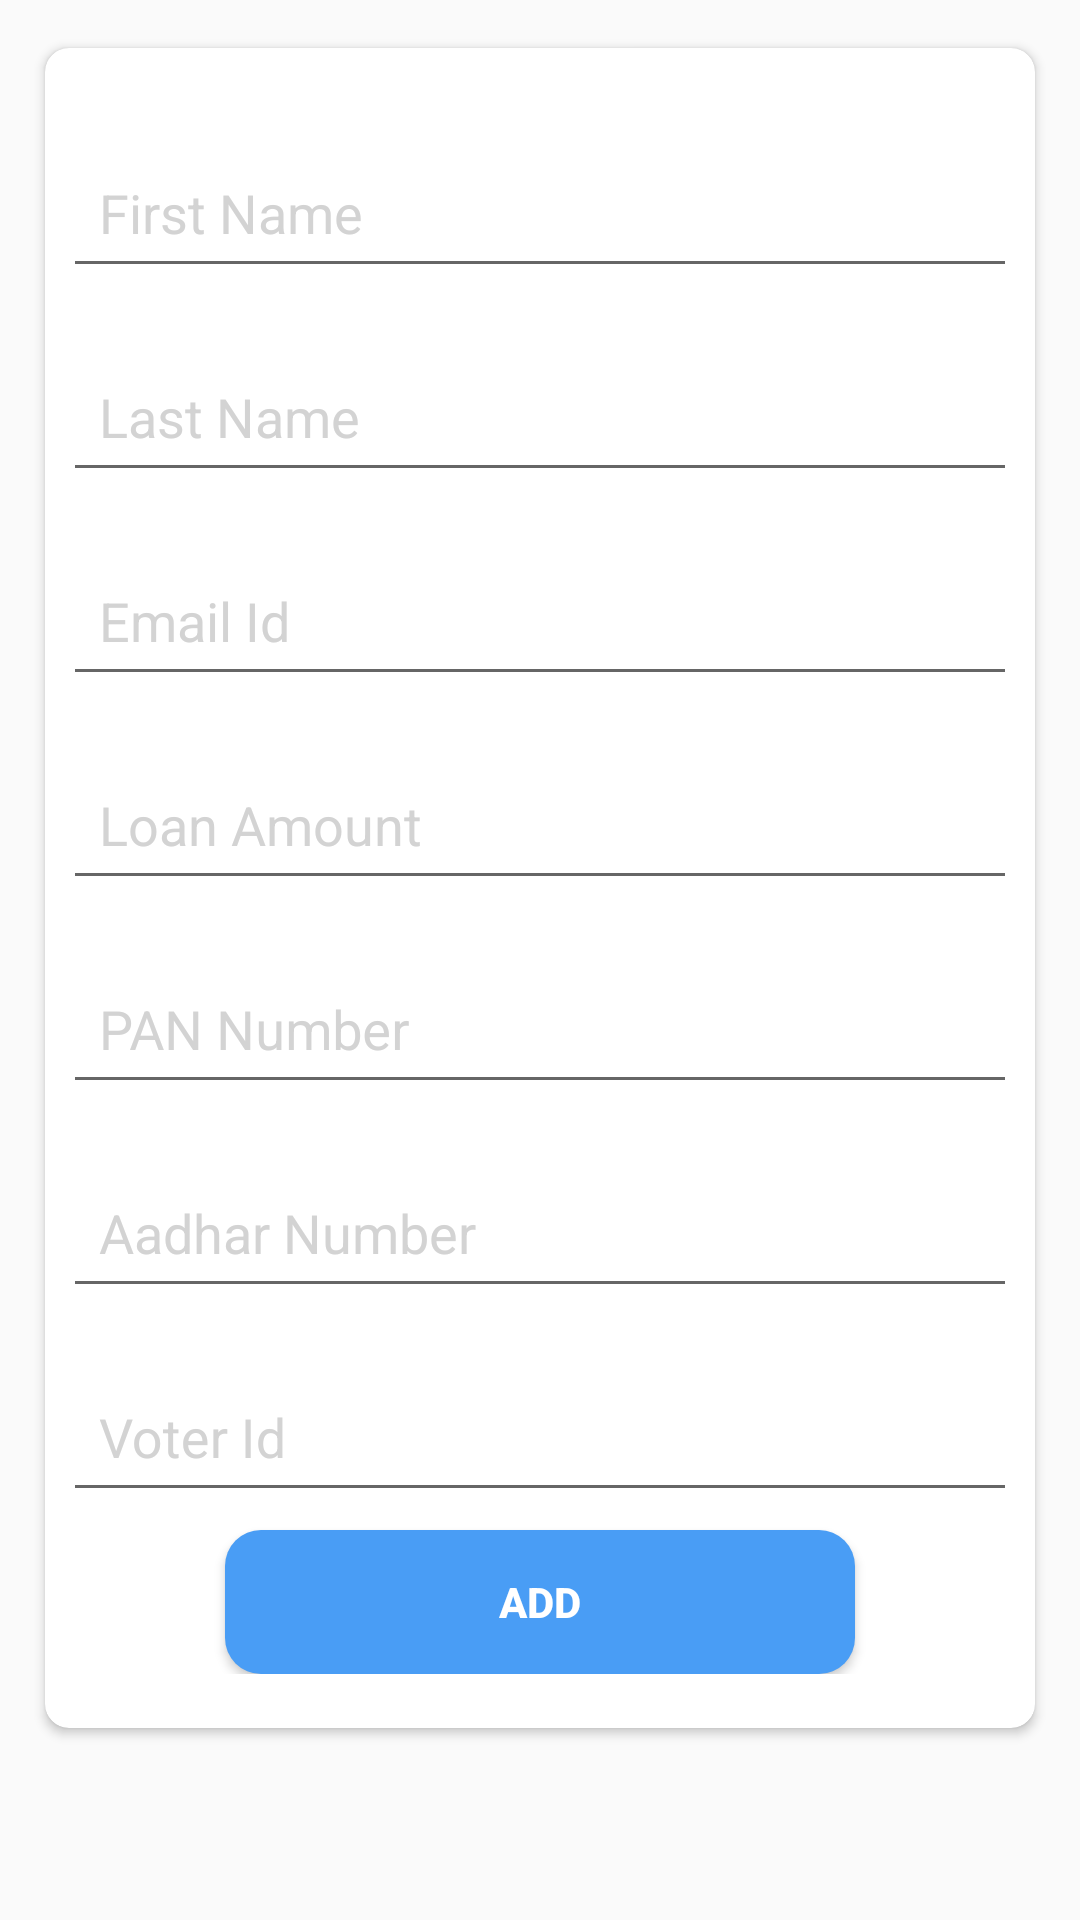

Write the Android layout XML for this screen, with the resource values it uses.
<!-- AndroidManifest.xml: application theme AppTheme -->
<!-- res/layout/new_applicant.xml -->
<?xml version="1.0" encoding="utf-8"?>
<android.support.constraint.ConstraintLayout xmlns:android="http://schemas.android.com/apk/res/android"
    android:layout_width="match_parent"
    android:layout_height="match_parent"
    xmlns:app="http://schemas.android.com/apk/res-auto">
    <android.support.v7.widget.CardView
        android:id="@+id/cardview"
        android:layout_width="match_parent"
        android:layout_height="wrap_content"
        android:layout_marginTop="@dimen/activity_vertical_margin"
        android:layout_marginRight="@dimen/medium_large_space"
        android:layout_marginLeft="@dimen/medium_large_space"
        app:layout_constraintLeft_toLeftOf="parent"
        app:layout_constraintRight_toRightOf="parent"
        app:layout_constraintTop_toTopOf="parent"
        app:cardCornerRadius="@dimen/extra_medium_space"
        android:paddingBottom="@dimen/extra_large_space"
        >

        <android.support.constraint.ConstraintLayout
            android:id="@+id/constraintLayout"
            android:layout_width="match_parent"
            android:layout_height="wrap_content"
            android:paddingBottom="@dimen/extra_large_space"
            android:paddingTop="@dimen/extra_large_space">

            <android.support.design.widget.TextInputLayout
                android:id="@+id/firstname_layout"
                android:layout_width="match_parent"
                android:layout_height="wrap_content"

                app:layout_constraintLeft_toLeftOf="parent"
                app:layout_constraintRight_toRightOf="parent"
                android:textColorHint="@color/hintColor"
                app:hintTextAppearance="@style/titleTextStyleBlueLarge">

                <EditText
                    android:id="@+id/firstname_edit"
                    android:layout_width="match_parent"
                    android:layout_height="wrap_content"
                    android:hint="@string/firstname"
                    android:padding="@dimen/icon_right_margin"
                    android:layout_margin="@dimen/medium_space"
                    android:textColor="@color/black"
                    android:inputType="text"
                    android:textColorHint="@color/black"/>

            </android.support.design.widget.TextInputLayout>

            <android.support.design.widget.TextInputLayout
                android:id="@+id/lastname_layout"
                android:layout_width="match_parent"
                android:layout_height="wrap_content"
                app:layout_constraintTop_toBottomOf="@+id/firstname_layout"
                app:layout_constraintLeft_toLeftOf="parent"
                app:layout_constraintRight_toRightOf="parent"
                android:textColorHint="@color/hintColor"
                app:hintTextAppearance="@style/titleTextStyleBlueLarge">

                <EditText
                    android:id="@+id/lastname_edit"
                    android:layout_width="match_parent"
                    android:layout_height="wrap_content"
                    android:hint="@string/lastname"
                    android:padding="@dimen/icon_right_margin"
                    android:layout_margin="@dimen/medium_space"
                    android:inputType="text"
                    android:textColor="@color/black"
                    android:textColorHint="@color/black"/>

            </android.support.design.widget.TextInputLayout>

            <android.support.design.widget.TextInputLayout
                android:id="@+id/emailid_layout"
                android:layout_width="match_parent"
                android:layout_height="wrap_content"
                app:layout_constraintTop_toBottomOf="@+id/lastname_layout"
                app:layout_constraintLeft_toLeftOf="parent"
                app:layout_constraintRight_toRightOf="parent"
                android:textColorHint="@color/hintColor"
                app:hintTextAppearance="@style/titleTextStyleBlueLarge">

                <EditText
                    android:id="@+id/emailid_edit"
                    android:layout_width="match_parent"
                    android:layout_height="wrap_content"
                    android:hint="@string/emailid"
                    android:padding="@dimen/icon_right_margin"
                    android:layout_margin="@dimen/medium_space"
                    android:textColor="@color/black"

                    android:textColorHint="@color/black"/>

            </android.support.design.widget.TextInputLayout>

            <android.support.design.widget.TextInputLayout
                android:id="@+id/loanamount_layout"
                android:layout_width="match_parent"
                android:layout_height="wrap_content"
                app:layout_constraintTop_toBottomOf="@+id/emailid_layout"
                app:layout_constraintLeft_toLeftOf="parent"
                app:layout_constraintRight_toRightOf="parent"
                android:textColorHint="@color/hintColor"
                app:hintTextAppearance="@style/titleTextStyleBlueLarge">

                <EditText
                    android:id="@+id/loanamount_edit"
                    android:layout_width="match_parent"
                    android:layout_height="wrap_content"
                    android:hint="@string/loanamount"
                    android:padding="@dimen/icon_right_margin"
                    android:inputType="number"
                    android:maxLength="6"
                    android:layout_margin="@dimen/medium_space"
                    android:textColor="@color/black"
                    android:textColorHint="@color/black"/>

            </android.support.design.widget.TextInputLayout>

            <android.support.design.widget.TextInputLayout
                android:id="@+id/pannumber_layout"
                android:layout_width="match_parent"
                android:layout_height="wrap_content"
                app:layout_constraintTop_toBottomOf="@+id/loanamount_layout"
                app:layout_constraintLeft_toLeftOf="parent"
                app:layout_constraintRight_toRightOf="parent"
                android:textColorHint="@color/hintColor"
                app:hintTextAppearance="@style/titleTextStyleBlueLarge">

                <EditText
                    android:id="@+id/pannumber_edit"
                    android:layout_width="match_parent"
                    android:layout_height="wrap_content"
                    android:hint="@string/pannumber"
                    android:maxLength="10"
                    android:padding="@dimen/icon_right_margin"
                    android:layout_margin="@dimen/medium_space"
                    android:textColor="@color/black"
                    android:textColorHint="@color/black"/>

            </android.support.design.widget.TextInputLayout>

            <android.support.design.widget.TextInputLayout
                android:id="@+id/aadharnumber_layout"
                android:layout_width="match_parent"
                android:layout_height="wrap_content"
                app:layout_constraintTop_toBottomOf="@+id/pannumber_layout"
                app:layout_constraintLeft_toLeftOf="parent"
                app:layout_constraintRight_toRightOf="parent"
                android:textColorHint="@color/hintColor"
                app:hintTextAppearance="@style/titleTextStyleBlueLarge">

                <EditText
                    android:id="@+id/aadhar_edit"
                    android:layout_width="match_parent"
                    android:layout_height="wrap_content"
                    android:hint="@string/aadharnumber"
                    android:padding="@dimen/icon_right_margin"
                    android:layout_margin="@dimen/medium_space"
                    android:textColor="@color/black"
                    android:textColorHint="@color/black"
                    android:digits="@string/valid_cars_numeric"
                    android:imeOptions="actionNext"
                    android:inputType="number"
                    android:maxLength="12"
                    android:maxLines="1"/>

            </android.support.design.widget.TextInputLayout>

            <android.support.design.widget.TextInputLayout
                android:id="@+id/voterid_layout"
                android:layout_width="match_parent"
                android:layout_height="wrap_content"
                app:layout_constraintTop_toBottomOf="@+id/aadharnumber_layout"
                app:layout_constraintLeft_toLeftOf="parent"
                app:layout_constraintRight_toRightOf="parent"
                android:textColorHint="@color/hintColor"
                app:hintTextAppearance="@style/titleTextStyleBlueLarge">

                <EditText
                    android:id="@+id/voterid_edit"
                    android:layout_width="match_parent"
                    android:layout_height="wrap_content"
                    android:hint="@string/voterid"
                    android:padding="@dimen/icon_right_margin"
                    android:layout_margin="@dimen/medium_space"
                    android:maxLength="10"
                    android:textColor="@color/black"
                    android:textColorHint="@color/black"/>

            </android.support.design.widget.TextInputLayout>

        <Button
            android:id="@+id/add_button"
            android:layout_width="match_parent"
            android:layout_height="wrap_content"
            android:layout_marginLeft="@dimen/double_extra_large_space"
            android:layout_marginRight="@dimen/double_extra_large_space"
            app:layout_constraintTop_toBottomOf="@+id/voterid_layout"
            app:layout_constraintLeft_toLeftOf="parent"
            app:layout_constraintRight_toRightOf="parent"
            android:background="@drawable/login_btn_bg"
            android:layout_marginBottom="@dimen/extra_large_space"
            android:text="@string/add"
            android:textColor="@color/white"
            android:textStyle="bold"/>

        </android.support.constraint.ConstraintLayout>
    </android.support.v7.widget.CardView>
    <include
        android:id="@+id/errorLayout"
        layout="@layout/view_error"
        android:layout_width="match_parent"
        android:layout_height="match_parent"
        android:visibility="gone" />

        </android.support.constraint.ConstraintLayout>
<!-- res/layout/view_error.xml (included above) -->
<?xml version="1.0" encoding="utf-8"?>
<RelativeLayout xmlns:android="http://schemas.android.com/apk/res/android"
    xmlns:app="http://schemas.android.com/apk/res-auto"
    android:layout_width="match_parent"
    android:layout_height="match_parent"
    android:orientation="horizontal"
    >

    <RelativeLayout
        android:id="@+id/noConnectionLayout"
        android:layout_width="match_parent"
        android:background="@color/white"
        android:layout_height="match_parent"
        android:clickable="true"
        android:visibility="visible"
        >

        <LinearLayout
            android:layout_width="match_parent"
            android:layout_height="match_parent"
            android:gravity="center"
            android:orientation="vertical">


            <TextView
                android:id="@+id/connectionMessageTitle"
                style="@style/titleTextStyleLargeBlack"
                android:layout_width="wrap_content"
                android:layout_height="wrap_content"
                android:layout_margin="@dimen/medium_space"
                android:text="@string/no_internet_connection" />

            <TextView
                android:id="@+id/connectionMessageSubTitle"
                style="@style/titleTextStyleLargeBlack"
                android:layout_width="wrap_content"
                android:layout_height="wrap_content"
                android:layout_marginTop="@dimen/large_space"
                android:layout_marginBottom="@dimen/large_space"
                android:gravity="center"
                android:text="@string/please_check_network" />

        </LinearLayout>
    </RelativeLayout>


</RelativeLayout>
<!-- resources referenced by this layout -->
<resources>
  <color name="black">#000000</color>
  <color name="hintColor">#D3D3D3</color>
  <color name="white">#ffffff</color>
  <dimen name="activity_vertical_margin">16dp</dimen>
  <dimen name="double_extra_large_space">60dp</dimen>
  <dimen name="extra_large_space">18dp</dimen>
  <dimen name="extra_medium_space">8dp</dimen>
  <dimen name="icon_right_margin">12dp</dimen>
  <dimen name="large_space">12dp</dimen>
  <dimen name="medium_large_space">15dp</dimen>
  <dimen name="medium_space">6dp</dimen>
  <!-- drawable login_btn_bg (drawable) -->
  <shape xmlns:android="http://schemas.android.com/apk/res/android"
      android:shape="rectangle">
      <corners android:radius="12dp" />
      <solid android:color="@color/btnbgcolor" />
  </shape>
  <string name="aadharnumber">Aadhar Number</string>
  <string name="add">Add</string>
  <string name="emailid">Email Id</string>
  <string name="firstname">First Name</string>
  <string name="lastname">Last Name</string>
  <string name="loanamount">Loan Amount</string>
  <string name="no_internet_connection">Internet Error</string>
  <string name="pannumber">PAN Number</string>
  <string name="please_check_network">Please check your internet connection.\nAnd try again once you got network </string>
  <string name="valid_cars_numeric">1234567890</string>
  <string name="voterid">Voter Id</string>
  <style name="titleTextStyleBlueLarge" parent="AppTheme">
          <item name="android:textSize">15sp</item>
          <item name="android:textColor">@color/btnbgcolor</item>
          <item name="android:textAppearance">?android:attr/textAppearanceLarge</item>
      </style>
  <style name="titleTextStyleLargeBlack" parent="AppTheme">
          <item name="android:textColor">@color/black</item>
          <item name="android:textAppearance">?android:attr/textAppearanceLarge</item>
          <item name="android:textColorHint">@color/hintColor</item>
      </style>
  <style name="AppTheme" parent="Theme.AppCompat.Light.DarkActionBar">
          
          <item name="colorPrimary">@color/colorPrimary</item>
          <item name="colorPrimaryDark">@color/colorPrimaryDark</item>
          <item name="colorAccent">@color/colorAccent</item>
      </style>
  <color name="btnbgcolor">#499DF5</color>
  <color name="colorPrimary">#3F51B5</color>
  <color name="colorPrimaryDark">#303F9F</color>
  <color name="colorAccent">#3b7bbf</color>
</resources>
